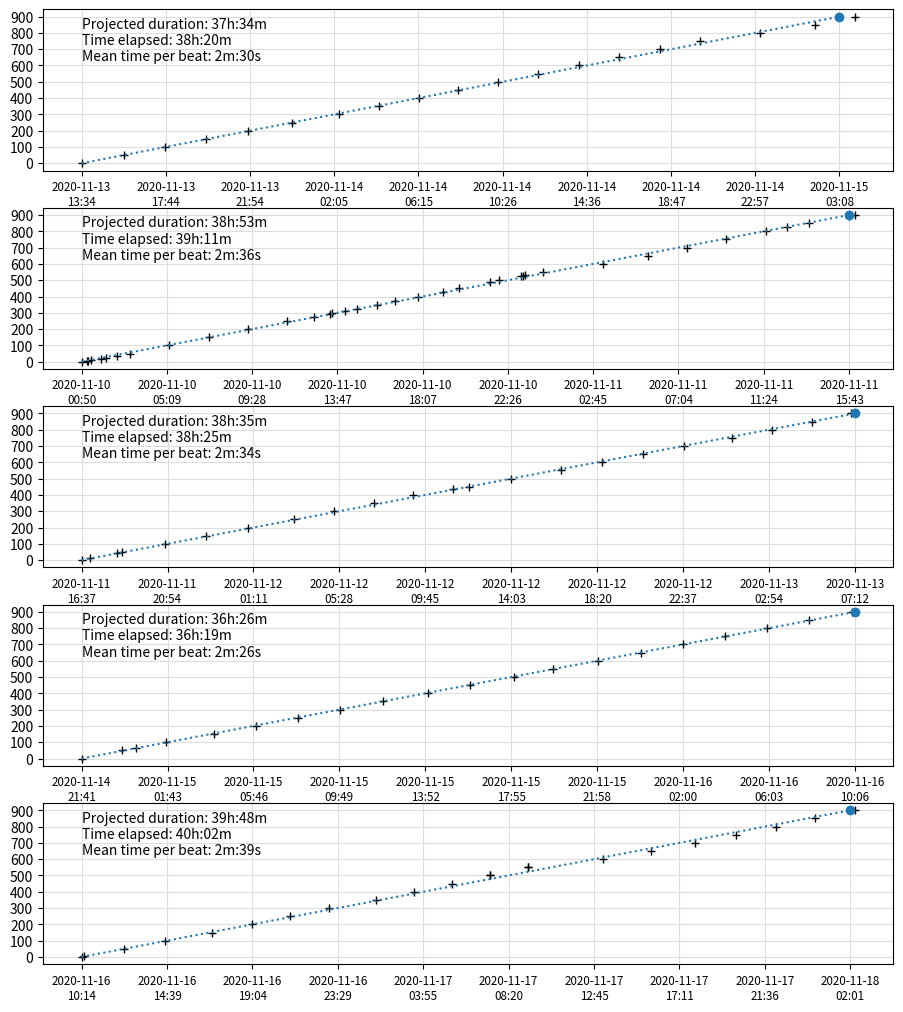

Source code (Python):
#!/usr/bin/env python3
#
import datetime
import matplotlib.dates
import matplotlib.pyplot as plt
import scipy.optimize

date_format = '%Y-%m-%d %H:%M'
points = [[     # 2.5 mM
    ['2020-11-13 13:34', 0],
    ['2020-11-13 15:41', 50],
    ['2020-11-13 17:42', 100],
    ['2020-11-13 19:43', 150],
    ['2020-11-13 21:50', 200],
    ['2020-11-14 00:01', 250],
    ['2020-11-14 02:20', 300],
    ['2020-11-14 04:19', 350],
    ['2020-11-14 06:17', 400],
    ['2020-11-14 08:15', 450],
    ['2020-11-14 10:14', 500],
    ['2020-11-14 12:12', 550],
    ['2020-11-14 14:14', 600],
    ['2020-11-14 16:13', 650],
    ['2020-11-14 18:13', 700],
    ['2020-11-14 20:13', 750],
    ['2020-11-14 23:11', 800],
    ['2020-11-15 01:56', 850],
    ['2020-11-15 03:54', 900],

], [    # 3.2 mM
    ['2020-11-10 00:50', 0],
    ['2020-11-10 01:06', 5],
    ['2020-11-10 01:08', 6],
    ['2020-11-10 01:19', 10],
    ['2020-11-10 01:49', 19],
    ['2020-11-10 02:04', 24],
    ['2020-11-10 02:38', 34],
    ['2020-11-10 03:18', 50],
    ['2020-11-10 05:17', 100],
    ['2020-11-10 07:16', 150],
    ['2020-11-10 09:16', 200],
    ['2020-11-10 11:15', 250],
    ['2020-11-10 12:37', 277],
    ['2020-11-10 13:24', 295],
    ['2020-11-10 13:32', 300],
    ['2020-11-10 14:12', 310],
    ['2020-11-10 14:48', 325],
    ['2020-11-10 15:49', 350],
    ['2020-11-10 16:42', 370],
    ['2020-11-10 17:53', 400],
    ['2020-11-10 19:08', 429],
    ['2020-11-10 19:58', 450],
    ['2020-11-10 21:32', 488],
    ['2020-11-10 21:59', 500],
    ['2020-11-10 23:06', 526],
    ['2020-11-10 23:11', 527],
    ['2020-11-10 23:17', 529],
    ['2020-11-11 00:14', 550],
    ['2020-11-11 03:16', 600],
    ['2020-11-11 05:31', 650],
    ['2020-11-11 07:31', 700],
    ['2020-11-11 09:30', 750],
    ['2020-11-11 11:32', 800],
    ['2020-11-11 12:34', 826],
    ['2020-11-11 13:43', 850],
    ['2020-11-11 15:44', 894],
    ['2020-11-11 16:01', 900],
], [    # 4
    ['2020-11-11 16:37', 0],
    ['2020-11-11 17:03', 10],
    ['2020-11-11 18:24', 43],
    ['2020-11-11 18:38', 50],
    ['2020-11-11 20:46', 100],
    ['2020-11-11 22:48', 150],
    ['2020-11-12 00:56', 200],
    ['2020-11-12 03:13', 250],
    ['2020-11-12 05:12', 300],
    ['2020-11-12 07:11', 350],
    ['2020-11-12 09:09', 400],
    ['2020-11-12 11:08', 437],
    ['2020-11-12 11:57', 450],
    ['2020-11-12 14:02', 500],
    ['2020-11-12 16:33', 550],
    ['2020-11-12 18:35', 600],
    ['2020-11-12 20:38', 650],
    ['2020-11-12 22:42', 700],
    ['2020-11-13 01:04', 750],
    ['2020-11-13 03:05', 800],
    ['2020-11-13 05:03', 850],
    ['2020-11-13 07:02', 900],
], [     # 5.4
    #['2020-11-13 07:16', 0],
    #['2020-11-13 09:11', 50],
    #['2020-11-13 09:50', 64],
    #['2020-11-13 11:15', 100],
    #['2020-11-13 13:31', 150],
    ['2020-11-14 21:41', 0],
    ['2020-11-14 23:36', 50],
    ['2020-11-15 00:15', 64],
    ['2020-11-15 01:40', 100],
    ['2020-11-15 03:56', 150],
    ['2020-11-15 05:55', 200],
    ['2020-11-15 07:54', 250],
    ['2020-11-15 09:52', 300],
    ['2020-11-15 11:53', 350],
    ['2020-11-15 14:00', 400],
    ['2020-11-15 16:00', 450],
    ['2020-11-15 18:03', 500],
    ['2020-11-15 19:53', 550],
    ['2020-11-15 22:00', 600],
    ['2020-11-16 00:03', 650],
    ['2020-11-16 02:02', 700],
    ['2020-11-16 04:00', 750],
    ['2020-11-16 05:59', 800],
    ['2020-11-16 07:58', 850],
    ['2020-11-16 10:00', 900],
], [    # 8
    ['2020-11-16 10:14', 0],
    ['2020-11-16 10:22', 3],
    ['2020-11-16 12:25', 50],
    ['2020-11-16 14:32', 100],
    ['2020-11-16 17:00', 150],
    ['2020-11-16 19:03', 200],
    ['2020-11-16 21:02', 250],
    ['2020-11-16 23:04', 300],
    ['2020-11-17 01:27', 350],
    ['2020-11-17 03:27', 400],
    ['2020-11-17 05:25', 450],
    ['2020-11-17 07:23', 500],
    ['2020-11-17 09:22', 550],
    ['2020-11-17 07:23', 500],
    ['2020-11-17 09:22', 550],
    ['2020-11-17 13:15', 600],
    ['2020-11-17 15:42', 650],
    ['2020-11-17 18:00', 700],
    ['2020-11-17 20:06', 750],
    ['2020-11-17 22:10', 800],
    ['2020-11-18 00:13', 850],
    ['2020-11-18 02:16', 900],
]]
goal = 15 * 60


# Line through the origin, for fitting
def line(x, slope):
    return x * slope


def inv_line(y, slope):
    return y / slope


# Matplotlib date formatting
plot_format = matplotlib.dates.DateFormatter('%Y-%m-%d\n%H:%M')

# Create figure
n = len(points)
fig = plt.figure(figsize=(9, 10))
fig.subplots_adjust(0.05, 0.04, 0.995, 0.995, hspace=0.23)
for i, run in enumerate(points):
    ax = fig.add_subplot(n, 1, 1 + i)

    # Get times and counts
    times, counts = zip(*run)
    times = [datetime.datetime.strptime(t, date_format) for t in times]

    # Plot raw data
    ax.plot(times, counts, '+', color='k')

    # Fit line
    if len(times) > 1:
        durations = [(t - times[0]) for t in times]
        durations = [d.days * 86400 + d.seconds for d in durations]
        p = scipy.optimize.curve_fit(line, durations, counts)[0]

        xs = [0, inv_line(goal, *p)]
        ys = [0, goal]
        xs = [times[0] + datetime.timedelta(seconds=x) for x in xs]
        ax.plot(xs, ys, ':', color='tab:blue')
        ax.plot(xs[-1], ys[-1], 'o', color='tab:blue')

        # Update ticks
        ys = range(0, goal + 1, 100)
        xs = [inv_line(y, *p) for y in ys]
        xs = [times[0] + datetime.timedelta(seconds=x) for x in xs]
        ax.set_xticks(xs)
        ax.set_yticks(ys)

        minutes = int(round(inv_line(goal, *p) / 60))
        hours = minutes // 60
        minutes = minutes % 60
        real_minutes = int(round(durations[-1]) / 60)
        real_hours = real_minutes // 60
        real_minutes = real_minutes % 60
        mtb = int(round(1 / p[0]))
        mtb_seconds = mtb % 60
        mtb_minutes = mtb // 60
        info = f'Projected duration: {hours}h:{minutes:02d}m'
        info += f'\nTime elapsed: {real_hours}h:{real_minutes:02d}m'
        info += f'\nMean time per beat: {mtb_minutes}m:{mtb_seconds:02d}s'
        ax.text(times[0], goal * 0.7, info)

    ax.xaxis.set_major_formatter(plot_format)
    ax.tick_params('x', rotation=0, labelsize='smaller')
    ax.grid(True, color='#dddddd')

# Store
fig.savefig('slow.png')
print('Done!')
